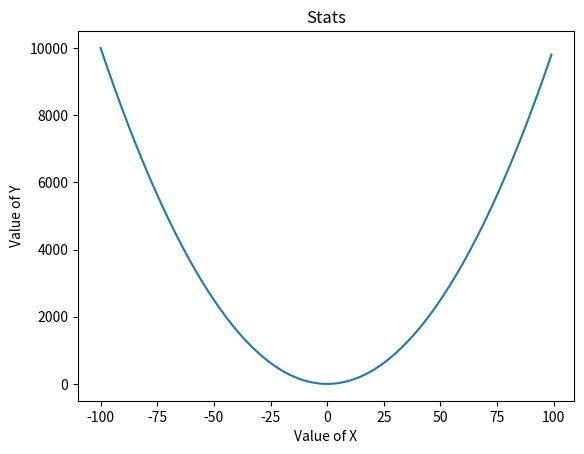

Write the Python code that produced this figure.
from matplotlib import pyplot as plt

X = range(-100,100)

## For Y=X
Y = [x*x for x in X]

## For Y=X^2
# Y = [x for x in X]

plt.plot(X,Y)
plt.title('Stats')
plt.xlabel('Value of X')
plt.ylabel('Value of Y')
plt.show()